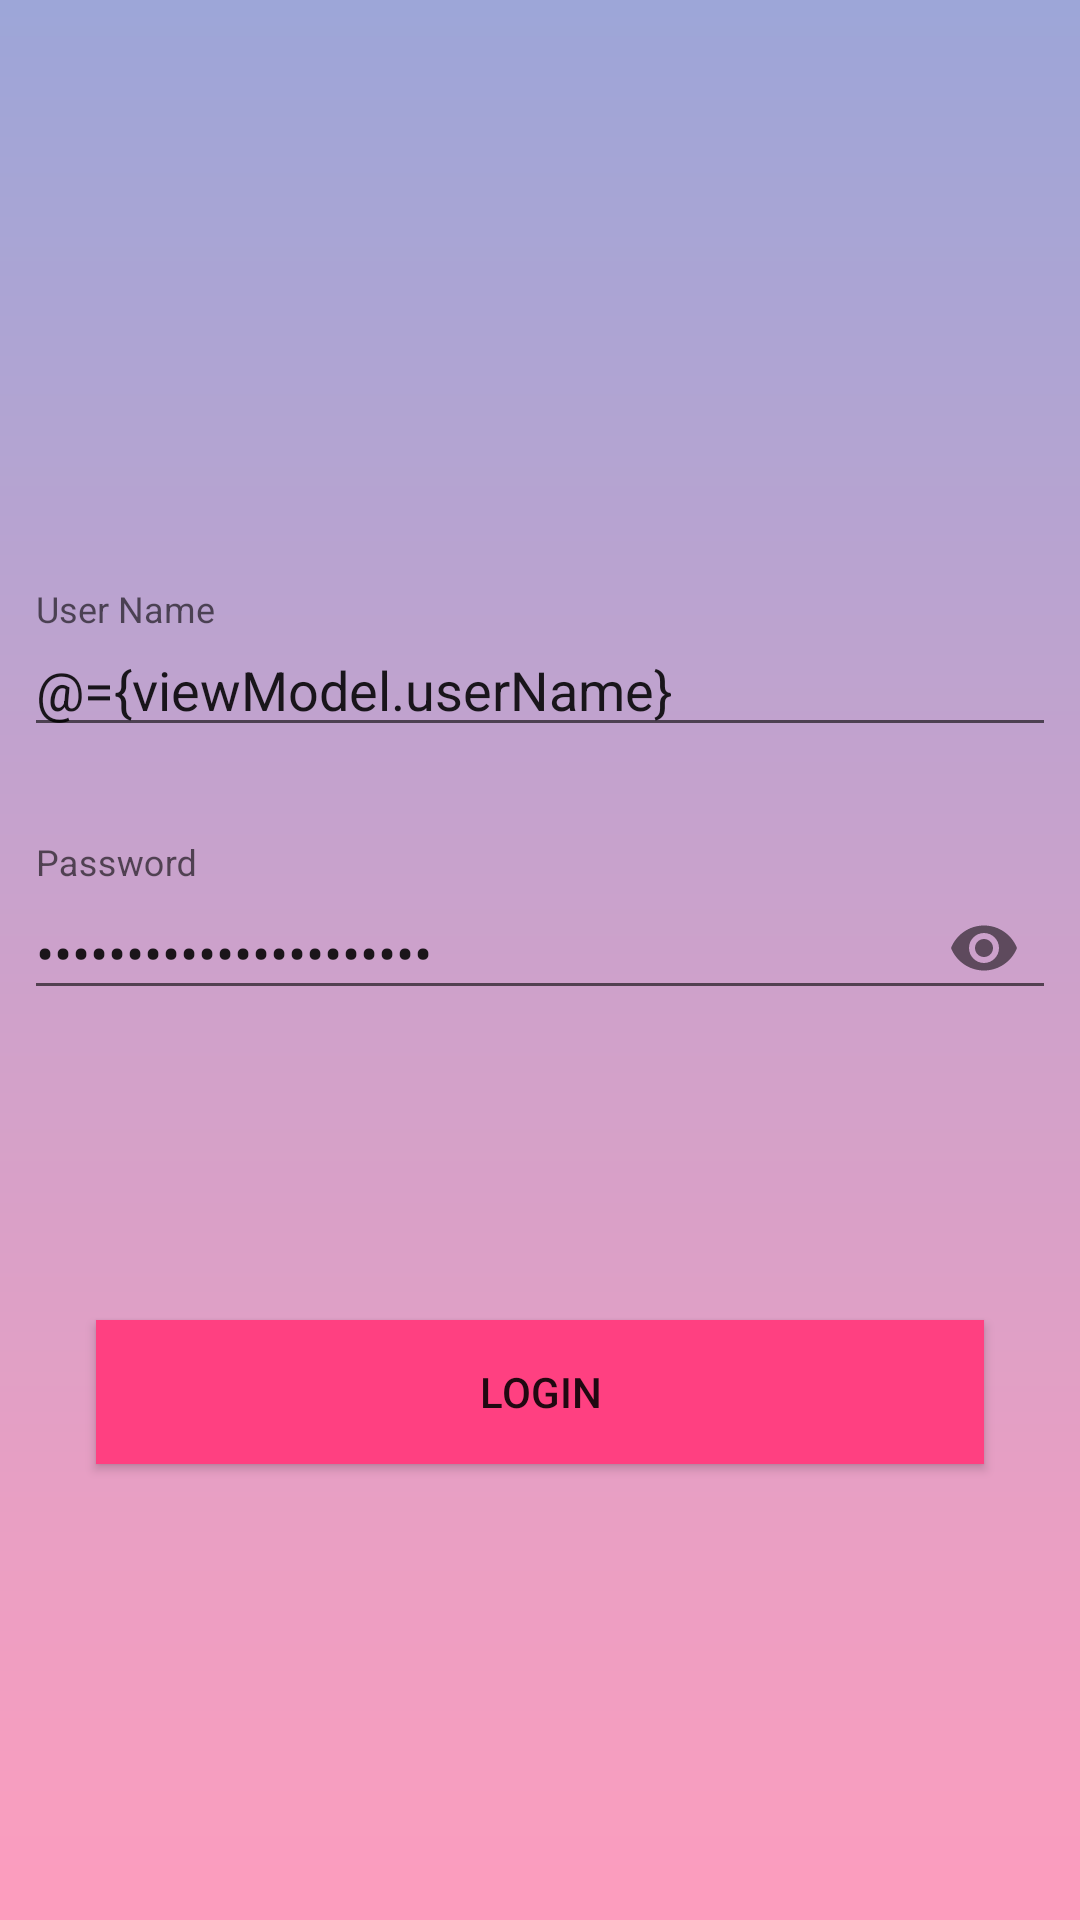

Reconstruct the res/layout file that produces this screen, plus the resources it refers to.
<!-- AndroidManifest.xml: application theme AppTheme -->
<!-- res/layout/activity_login.xml -->
<?xml version="1.0" encoding="utf-8"?>
<layout xmlns:android="http://schemas.android.com/apk/res/android"
    xmlns:app="http://schemas.android.com/apk/res-auto"
    xmlns:tools="http://schemas.android.com/tools" >
    <data>
        <variable
            name="viewModel"
            type="com.kuloglu.hungry.ui.login.LoginActivityViewModel" />
    </data>
<androidx.constraintlayout.widget.ConstraintLayout
    android:layout_width="match_parent"
    android:layout_height="match_parent"
    android:background="@drawable/bg_login_gradient"
    tools:context=".ui.login.LoginActivity">

    <com.google.android.material.textfield.TextInputLayout
        android:id="@+id/textInputLayout"
        android:layout_width="0dp"
        android:layout_height="wrap_content"
        android:layout_marginStart="8dp"
        android:layout_marginTop="8dp"
        android:layout_marginEnd="8dp"
        android:layout_marginBottom="8dp"
        android:hint="@string/userName"
        app:layout_constraintBottom_toBottomOf="parent"
        app:layout_constraintEnd_toEndOf="parent"
        app:layout_constraintStart_toStartOf="parent"
        app:layout_constraintTop_toTopOf="parent"
        app:layout_constraintVertical_bias="0.32999998">

        <com.google.android.material.textfield.TextInputEditText
            android:layout_width="match_parent"
            android:layout_height="wrap_content"
            android:text="@={viewModel.userName}" />
    </com.google.android.material.textfield.TextInputLayout>

    <com.google.android.material.textfield.TextInputLayout
        android:id="@+id/textInputLayout2"
        android:layout_width="0dp"
        android:layout_height="wrap_content"
        android:layout_marginTop="32dp"
        android:hint="@string/password"
        app:passwordToggleEnabled="true"
        app:layout_constraintEnd_toEndOf="@+id/textInputLayout"
        app:layout_constraintStart_toStartOf="@+id/textInputLayout"
        app:layout_constraintTop_toBottomOf="@+id/textInputLayout">

        <com.google.android.material.textfield.TextInputEditText
            android:layout_width="match_parent"
            android:layout_height="wrap_content"
            android:inputType="textPassword"
            android:text="@={viewModel.password}" />
    </com.google.android.material.textfield.TextInputLayout>

    <Button
        android:id="@+id/button"
        android:layout_width="0dp"
        android:layout_height="wrap_content"
        android:layout_marginStart="32dp"
        android:layout_marginTop="8dp"
        android:layout_marginEnd="32dp"
        android:layout_marginBottom="8dp"
        app:isActive="@{viewModel.isLoginActive}"
        android:text="@string/login"
        android:background="@color/colorAccent"
        android:onClick="@{() -> viewModel.onLoginClick()}"
        app:layout_constraintBottom_toBottomOf="parent"
        app:layout_constraintEnd_toEndOf="parent"
        app:layout_constraintStart_toStartOf="parent"
        app:layout_constraintTop_toBottomOf="@+id/textInputLayout2"
        app:layout_constraintVertical_bias="0.39" />
</androidx.constraintlayout.widget.ConstraintLayout>
</layout>
<!-- resources referenced by this layout -->
<resources>
  <color name="colorAccent">#FF4081</color>
  <!-- drawable bg_login_gradient (drawable) -->
  <?xml version="1.0" encoding="utf-8"?>
  <shape xmlns:android="http://schemas.android.com/apk/res/android">
      <gradient
          android:angle="270"
          android:endColor="#80FF4081"
          android:startColor="#803F51B5"
          android:type="linear"/>
  </shape>
  <string name="login">Login</string>
  <string name="password">Password</string>
  <string name="userName">User Name</string>
  <style name="AppTheme" parent="Theme.AppCompat.Light.DarkActionBar">
          
          <item name="colorPrimary">@color/colorPrimary</item>
          <item name="colorPrimaryDark">@color/colorPrimaryDark</item>
          <item name="colorAccent">@color/colorAccent</item>
      </style>
  <color name="colorPrimary">#3F51B5</color>
  <color name="colorPrimaryDark">#303F9F</color>
</resources>
